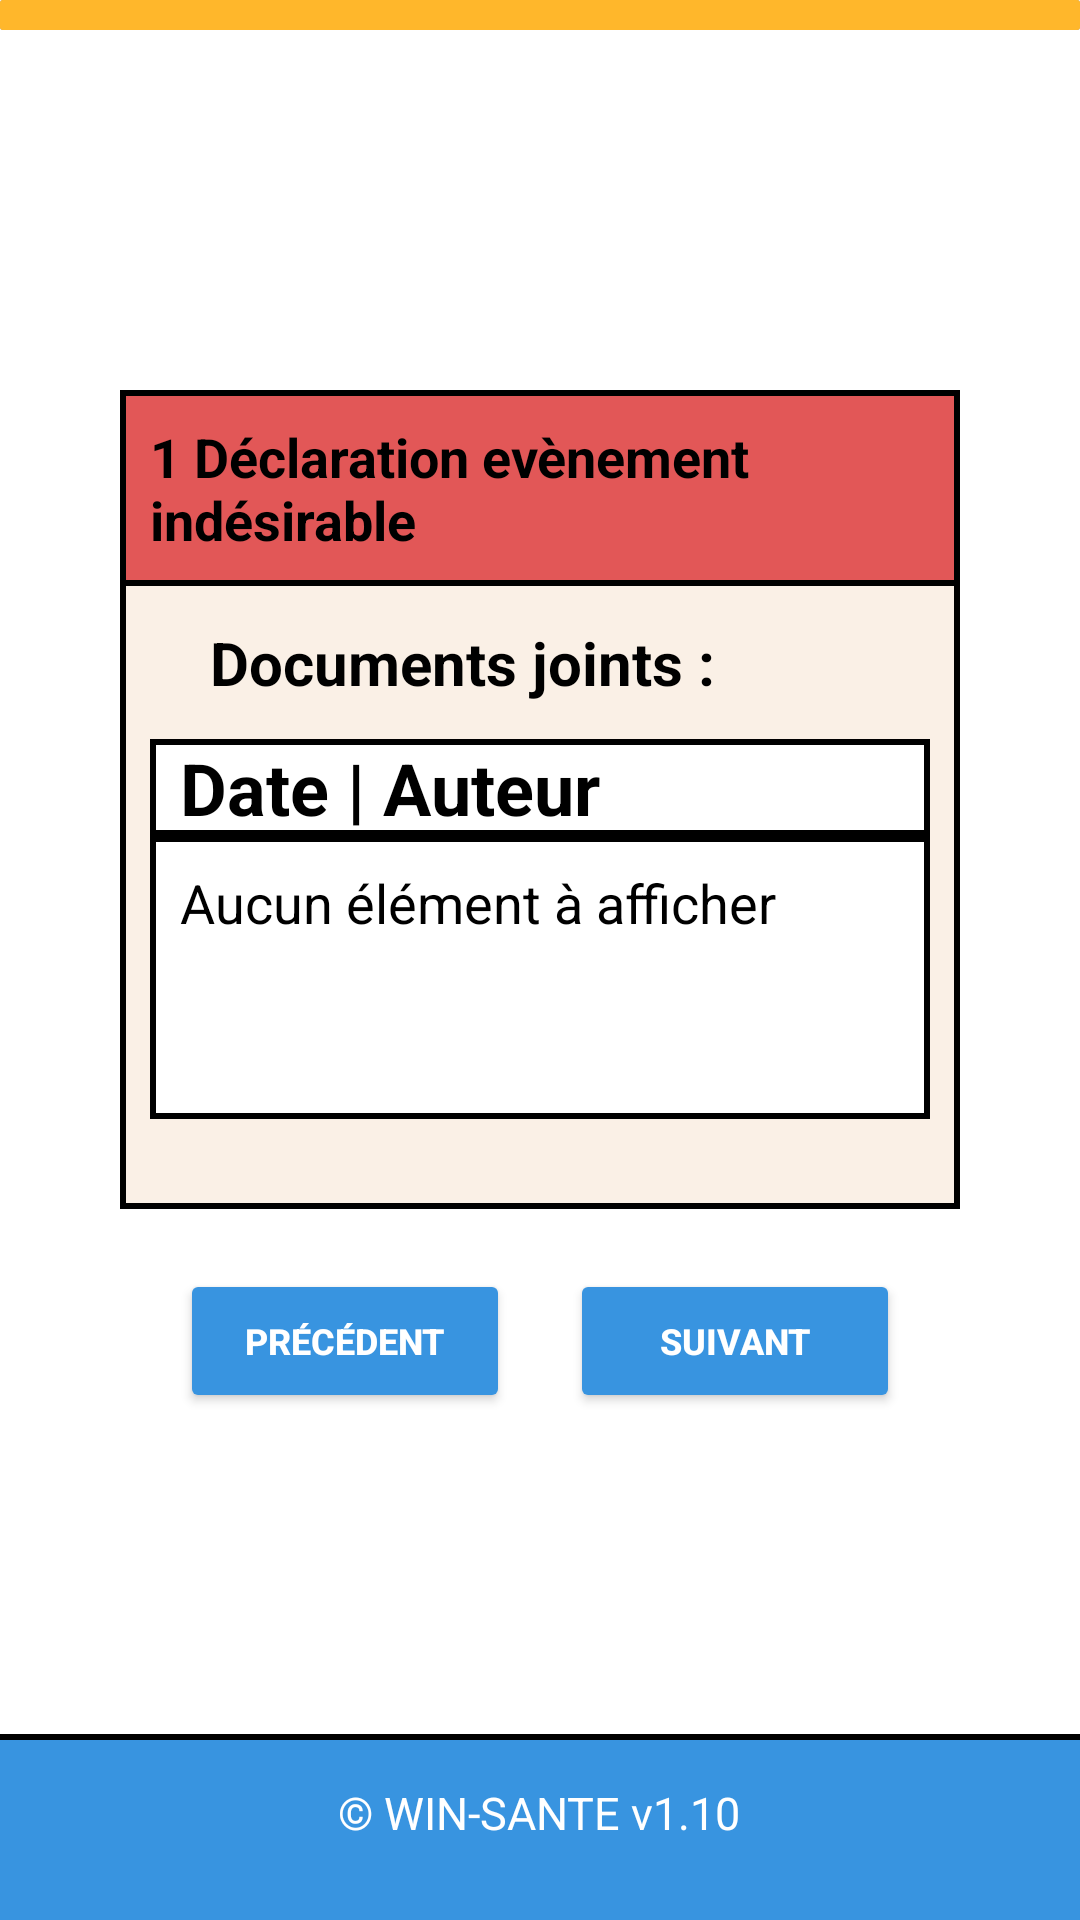

Produce the Android XML layout that renders to this screen, including the resource entries it uses.
<!-- AndroidManifest.xml: application theme AppTheme -->
<!-- res/layout/activity_declaration_evenement6.xml -->
<RelativeLayout xmlns:android="http://schemas.android.com/apk/res/android"
    xmlns:app="http://schemas.android.com/apk/res-auto"
    xmlns:tools="http://schemas.android.com/tools"
    android:layout_width="match_parent"
    android:layout_height="match_parent"
    android:background="@color/white"
    android:id="@+id/dec6"
    tools:context=".DeclarationEvenement6">

    <include layout="@layout/footer"/>

    <ProgressBar
        android:layout_width="match_parent"
        android:layout_height="10dp"
        style="?android:attr/progressBarStyleHorizontal"
        android:max="100"
        android:progress="100"
        android:progressDrawable="@drawable/progress_barre_color"/>

    <RelativeLayout
        android:id="@+id/DeclarationEvenementIndesirable1"
        android:layout_width="match_parent"
        android:layout_height="wrap_content"
        android:background="@drawable/borderlefttoprightbottomred"
        android:layout_marginHorizontal="40dp"
        android:layout_marginTop="130dp"
        android:layout_centerHorizontal="true">

        <TextView
            android:layout_width="wrap_content"
            android:layout_height="wrap_content"
            android:padding="10dp"
            android:text="1 Déclaration evènement indésirable"
            android:textColor="@color/black"
            android:textSize="18sp"
            android:textStyle="bold"
            android:layout_centerHorizontal="true"/>
    </RelativeLayout>

    <RelativeLayout
        android:id="@+id/DeclarationSite"
        android:layout_width="match_parent"
        android:layout_height="wrap_content"
        android:orientation="horizontal"
        android:background="@drawable/borderleftrightbeige"
        android:layout_marginHorizontal="40dp"
        android:layout_below="@+id/DeclarationEvenementIndesirable1">

        <TextView
            android:layout_width="wrap_content"
            android:layout_height="wrap_content"
            android:layout_alignParentStart="true"
            android:layout_centerVertical="true"
            android:layout_marginStart="20dp"
            android:layout_marginTop="4dp"
            android:padding="10dp"
            android:text="Documents joints :"
            android:textColor="@color/black"
            android:textSize="20sp"
            android:textStyle="bold" />

        <ImageView
            android:layout_width="wrap_content"
            android:layout_height="wrap_content"
            android:src="@drawable/icons_plus"
            android:layout_alignParentEnd="true"
            android:layout_centerVertical="true"
            android:layout_marginEnd="40dp"
            android:layout_marginVertical="10dp"/>















    </RelativeLayout>

    <RelativeLayout
        android:id="@+id/lesite"
        android:layout_width="match_parent"
        android:layout_height="wrap_content"
        android:layout_centerHorizontal="true"
        android:background="@drawable/borderleftrightbeige"
        android:layout_below="@+id/DeclarationSite"
        android:layout_marginHorizontal="40dp">

        <TextView
            android:layout_width="260dp"
            android:layout_height="wrap_content"
            android:layout_centerHorizontal="true"
            android:background="@drawable/borderlefttoprightbottomwhite"
            android:paddingLeft="10dp"
            android:text="Date | Auteur"
            android:textColor="@color/black"
            android:textSize="24dp"
            android:textStyle="bold" />"
    </RelativeLayout>

    <RelativeLayout
        android:id="@+id/dateauteur"
        android:layout_width="match_parent"
        android:layout_height="wrap_content"
        android:layout_centerHorizontal="true"
        android:background="@drawable/borderleftbottomrightgrey"
        android:layout_marginHorizontal="40dp"
        android:layout_below="@+id/lesite">

        <TextView
            android:layout_width="260dp"
            android:layout_height="wrap_content"
            android:text="Aucun élément à afficher"
            android:textSize="18dp"
            android:layout_centerHorizontal="true"
            android:textColor="@color/black"
            android:background="@drawable/borderlefttoprightbottomwhite"
            android:layout_marginBottom="30dp"
            android:paddingBottom="60dp"
            android:paddingTop="10dp"
            android:paddingLeft="10dp"/>"
    </RelativeLayout>


    <RelativeLayout
        android:layout_width="match_parent"
        android:layout_height="wrap_content"
        android:layout_below="@+id/dateauteur"
        android:layout_centerHorizontal="true"
        android:layout_marginHorizontal="40dp"
        android:paddingVertical="10dp">

        <Button
            android:id="@+id/Precedent6"
            android:layout_width="110dp"
            android:layout_height="wrap_content"
            android:layout_alignParentLeft="true"
            android:layout_marginLeft="20dp"
            android:layout_marginVertical="10dp"
            android:backgroundTint="@color/bleu4"
            android:text="Précédent"
            android:textColor="@color/white"
            android:textSize="12dp"
            android:textStyle="bold" />

        <Button
            android:id="@+id/Suivant6"
            android:layout_width="110dp"
            android:layout_height="wrap_content"
            android:layout_alignParentRight="true"
            android:layout_centerVertical="true"
            android:layout_marginRight="20dp"
            android:backgroundTint="@color/bleu4"
            android:text="Suivant"
            android:textColor="@color/white"
            android:textSize="12dp"
            android:textStyle="bold" />
    </RelativeLayout>

</RelativeLayout>
<!-- res/layout/activity_menu.xml (included above) -->
<RelativeLayout xmlns:android="http://schemas.android.com/apk/res/android"
    android:layout_width="match_parent"
    android:layout_height="wrap_content"
    android:background="@drawable/bordertbottomblue">

    <RelativeLayout
        android:layout_width="match_parent"
        android:layout_height="wrap_content"
        android:padding="16dp">

        <ImageView
            android:id="@+id/Owinsante"
            android:layout_width="wrap_content"
            android:layout_height="wrap_content"
            android:src="@drawable/logo_white" />

        <ImageView
            android:id="@+id/menuheader"
            android:layout_width="wrap_content"
            android:layout_height="wrap_content"
            android:layout_alignParentEnd="true"
            android:layout_centerVertical="true"
            android:src="@drawable/logo_menu" />
    </RelativeLayout>
</RelativeLayout>
<!-- res/layout/footer.xml (included above) -->
<?xml version="1.0" encoding="utf-8"?>
<RelativeLayout xmlns:android="http://schemas.android.com/apk/res/android"
    android:layout_width="match_parent"
    android:layout_height="wrap_content">

    <RelativeLayout
        android:layout_width="match_parent"
        android:layout_height="wrap_content"
        android:padding="16dp"
        android:background="@drawable/bordertopblue"
        android:layout_alignParentBottom="true">

        <TextView
            android:layout_width="wrap_content"
            android:layout_height="30dp"
            android:layout_centerInParent="true"
            android:text="© WIN-SANTE v1.10"
            android:textColor="@color/white"
            android:textSize="15dp" />
    </RelativeLayout>
</RelativeLayout>
<!-- resources referenced by this layout -->
<resources>
  <color name="black">#FF000000</color>
  <color name="bleu4">#3894e0</color>
  <color name="vert">#65c18c</color>
  <color name="white">#FFFFFFFF</color>
  <!-- drawable borderleftbottomrightgrey (drawable) -->
  <?xml version="1.0" encoding="utf-8"?>
  <layer-list xmlns:android="http://schemas.android.com/apk/res/android">
      <item>
          <shape android:shape="rectangle">
              <solid android:color="@color/black" />
          </shape>
      </item>
      <item android:left="2dp" android:bottom="2dp" android:right="2dp">
          <shape android:shape="rectangle">
              <solid android:color="@color/Beige" />
          </shape>
      </item>
  </layer-list>
  <!-- drawable borderleftrightbeige (drawable) -->
  <?xml version="1.0" encoding="utf-8"?>
  <layer-list xmlns:android="http://schemas.android.com/apk/res/android">
      <item>
          <shape android:shape="rectangle">
              <solid android:color="@color/black" />
          </shape>
      </item>
      <item android:left="2dp" android:right="2dp">
          <shape android:shape="rectangle">
              <solid android:color="@color/Beige" />
          </shape>
      </item>
  </layer-list>
  <!-- drawable borderlefttoprightbottomred (drawable) -->
  <?xml version="1.0" encoding="utf-8"?>
  <layer-list xmlns:android="http://schemas.android.com/apk/res/android">
      <item>
          <shape android:shape="rectangle">
              <solid android:color="@color/black" />
          </shape>
      </item>
      <item android:left="2dp" android:top="2dp" android:right="2dp" android:bottom="2dp">
          <shape android:shape="rectangle">
              <solid android:color="@color/rouge" />
          </shape>
      </item>
  </layer-list>
  <!-- drawable borderlefttoprightbottomwhite (drawable) -->
  <?xml version="1.0" encoding="utf-8"?>
  <layer-list xmlns:android="http://schemas.android.com/apk/res/android">
      <item>
          <shape android:shape="rectangle">
              <solid android:color="@color/black" />
          </shape>
      </item>
      <item android:left="2dp" android:top="2dp" android:right="2dp" android:bottom="2dp">
          <shape android:shape="rectangle">
              <solid android:color="@color/white" />
          </shape>
      </item>
  </layer-list>
  <!-- drawable bordertbottomblue (drawable) -->
  <?xml version="1.0" encoding="utf-8"?>
  <layer-list xmlns:android="http://schemas.android.com/apk/res/android">
      <item>
          <shape android:shape="rectangle">
              <solid android:color="@color/black" />
          </shape>
      </item>
      <item android:bottom="2dp">
          <shape android:shape="rectangle">
              <solid android:color="@color/bleu4" />
          </shape>
      </item>
  </layer-list>
  <!-- drawable bordertopblue (drawable) -->
  <?xml version="1.0" encoding="utf-8"?>
  <layer-list xmlns:android="http://schemas.android.com/apk/res/android">
      <item>
          <shape android:shape="rectangle">
              <solid android:color="@color/black" />
          </shape>
      </item>
      <item android:top="2dp">
          <shape android:shape="rectangle">
              <solid android:color="@color/bleu4" />
          </shape>
      </item>
  </layer-list>
  <style name="AppTheme" parent="Theme.AppCompat.Light.DarkActionBar">
          <item name="android:actionBarSize">90dp</item>
          <item name="actionBarSize">90dp</item>
          <item name="colorPrimary">@color/white</item>
          <item name="colorPrimaryDark">@color/white</item>
          <item name="colorAccent">@color/white</item>
      </style>
  <color name="Beige">#FAF0E6</color>
  <color name="rouge">#E2FF6363</color>
  <color name="grey2">#A3A3A3</color>
  <color name="gold">#FFB72B</color>
</resources>
